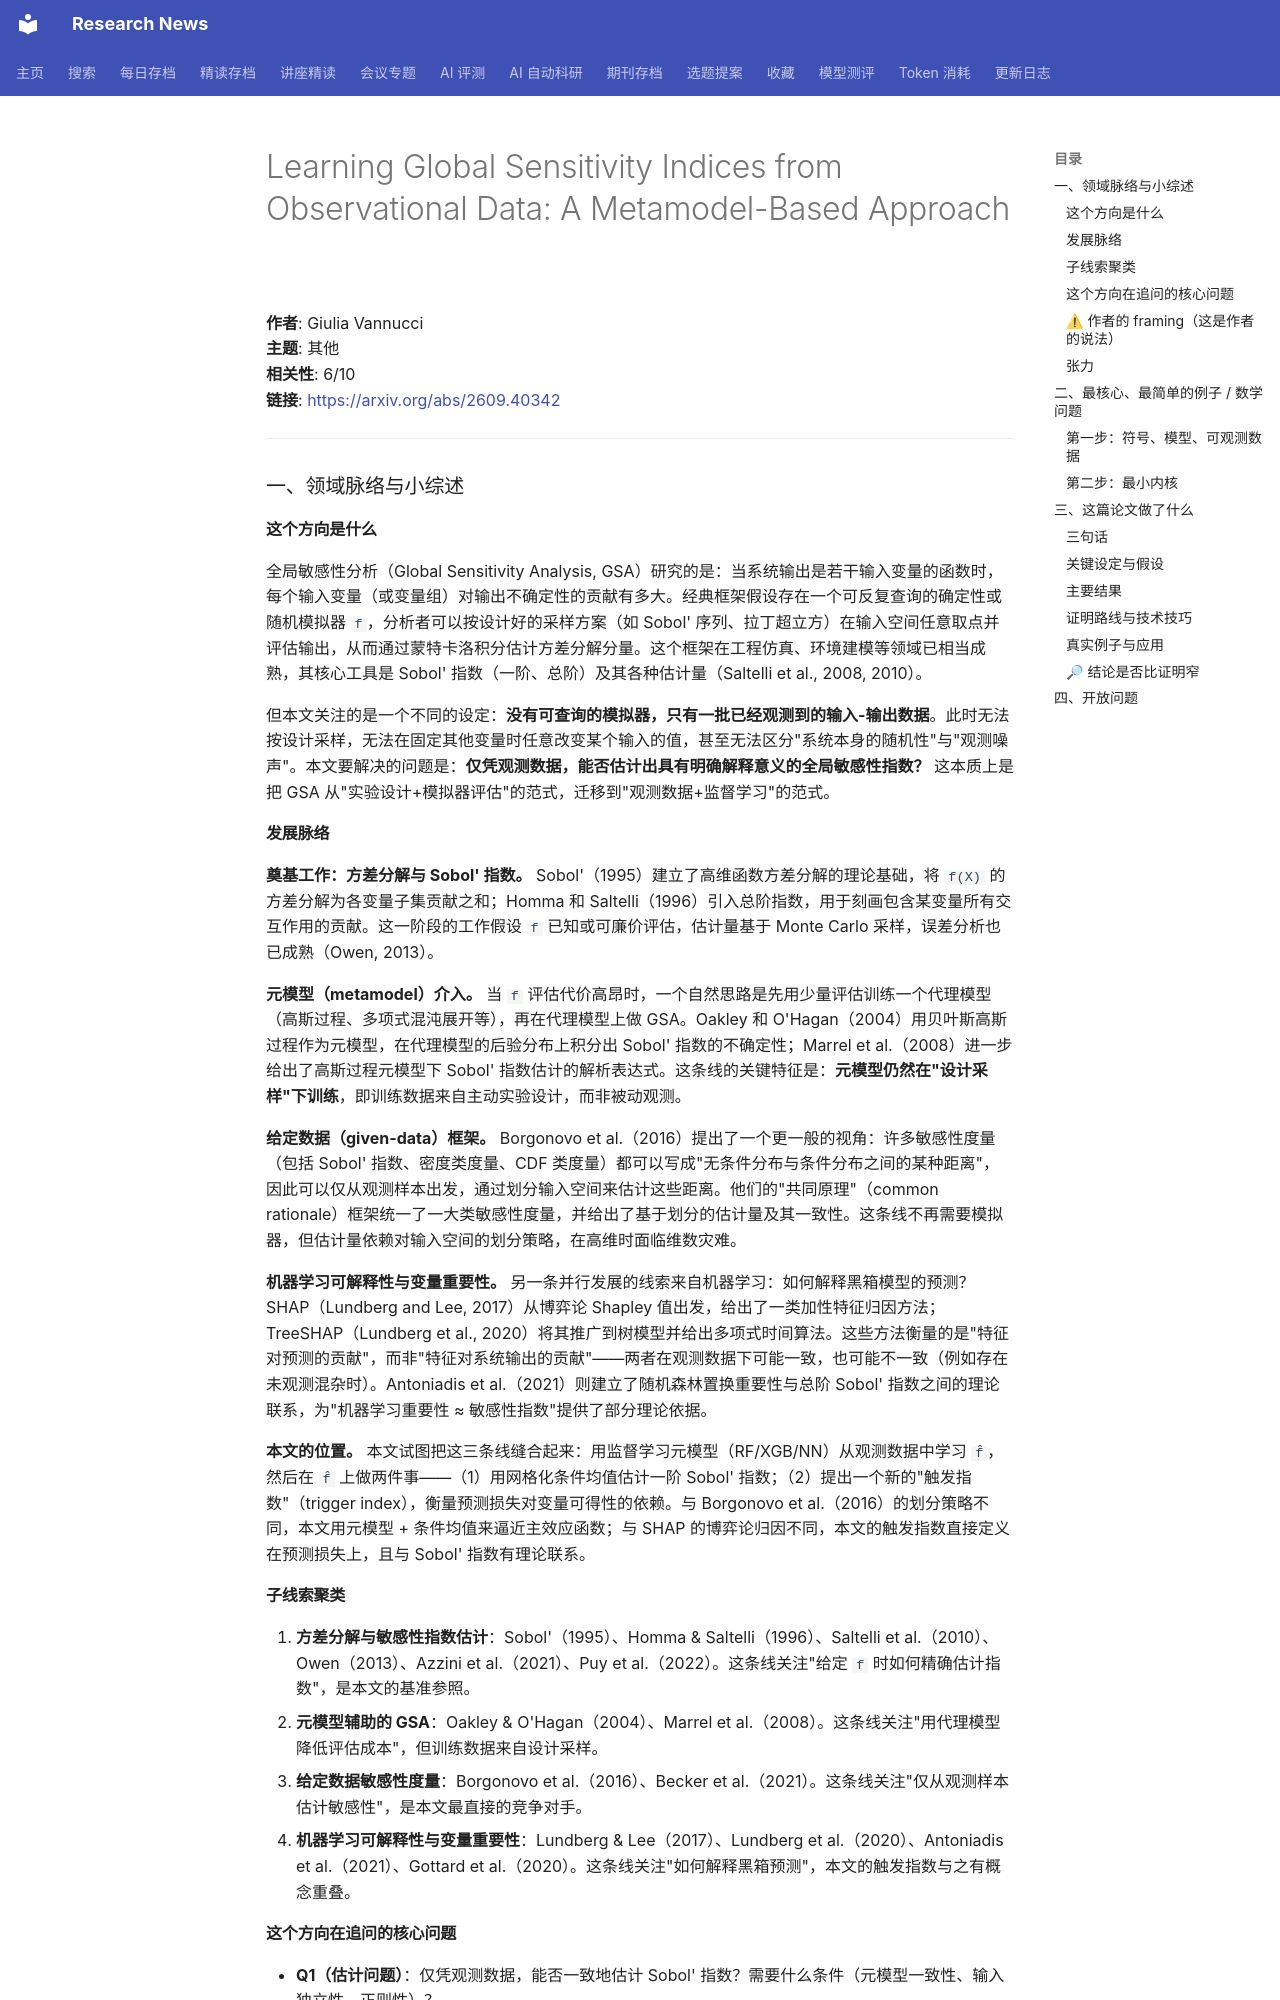

repository: cxy0714/research-news · page: deep_reads/2026-09-30-2609.40342/index.html · generator: mkdocs

# Learning Global Sensitivity Indices from Observational Data: A Metamodel-Based Approach

**作者**: Giulia Vannucci  
**主题**: 其他  
**相关性**: 6/10  
**链接**: <https://arxiv.org/abs/2609.40342>

---

### 一、领域脉络与小综述

#### 这个方向是什么

全局敏感性分析（Global Sensitivity Analysis, GSA）研究的是：当系统输出是若干输入变量的函数时，每个输入变量（或变量组）对输出不确定性的贡献有多大。经典框架假设存在一个可反复查询的确定性或随机模拟器 `f`，分析者可以按设计好的采样方案（如 Sobol' 序列、拉丁超立方）在输入空间任意取点并评估输出，从而通过蒙特卡洛积分估计方差分解分量。这个框架在工程仿真、环境建模等领域已相当成熟，其核心工具是 Sobol' 指数（一阶、总阶）及其各种估计量（Saltelli et al., 2008, 2010）。

但本文关注的是一个不同的设定：**没有可查询的模拟器，只有一批已经观测到的输入-输出数据**。此时无法按设计采样，无法在固定其他变量时任意改变某个输入的值，甚至无法区分"系统本身的随机性"与"观测噪声"。本文要解决的问题是：**仅凭观测数据，能否估计出具有明确解释意义的全局敏感性指数？** 这本质上是把 GSA 从"实验设计+模拟器评估"的范式，迁移到"观测数据+监督学习"的范式。

#### 发展脉络

**奠基工作：方差分解与 Sobol' 指数。** Sobol'（1995）建立了高维函数方差分解的理论基础，将 `f(X)` 的方差分解为各变量子集贡献之和；Homma 和 Saltelli（1996）引入总阶指数，用于刻画包含某变量所有交互作用的贡献。这一阶段的工作假设 `f` 已知或可廉价评估，估计量基于 Monte Carlo 采样，误差分析也已成熟（Owen, 2013）。

**元模型（metamodel）介入。** 当 `f` 评估代价高昂时，一个自然思路是先用少量评估训练一个代理模型（高斯过程、多项式混沌展开等），再在代理模型上做 GSA。Oakley 和 O'Hagan（2004）用贝叶斯高斯过程作为元模型，在代理模型的后验分布上积分出 Sobol' 指数的不确定性；Marrel et al.（2008）进一步给出了高斯过程元模型下 Sobol' 指数估计的解析表达式。这条线的关键特征是：**元模型仍然在"设计采样"下训练**，即训练数据来自主动实验设计，而非被动观测。

**给定数据（given-data）框架。** Borgonovo et al.（2016）提出了一个更一般的视角：许多敏感性度量（包括 Sobol' 指数、密度类度量、CDF 类度量）都可以写成"无条件分布与条件分布之间的某种距离"，因此可以仅从观测样本出发，通过划分输入空间来估计这些距离。他们的"共同原理"（common rationale）框架统一了一大类敏感性度量，并给出了基于划分的估计量及其一致性。这条线不再需要模拟器，但估计量依赖对输入空间的划分策略，在高维时面临维数灾难。

**机器学习可解释性与变量重要性。** 另一条并行发展的线索来自机器学习：如何解释黑箱模型的预测？SHAP（Lundberg and Lee, 2017）从博弈论 Shapley 值出发，给出了一类加性特征归因方法；TreeSHAP（Lundberg et al., 2020）将其推广到树模型并给出多项式时间算法。这些方法衡量的是"特征对预测的贡献"，而非"特征对系统输出的贡献"——两者在观测数据下可能一致，也可能不一致（例如存在未观测混杂时）。Antoniadis et al.（2021）则建立了随机森林置换重要性与总阶 Sobol' 指数之间的理论联系，为"机器学习重要性 ≈ 敏感性指数"提供了部分理论依据。

**本文的位置。** 本文试图把这三条线缝合起来：用监督学习元模型（RF/XGB/NN）从观测数据中学习 `f̂`，然后在 `f̂` 上做两件事——（1）用网格化条件均值估计一阶 Sobol' 指数；（2）提出一个新的"触发指数"（trigger index），衡量预测损失对变量可得性的依赖。与 Borgonovo et al.（2016）的划分策略不同，本文用元模型 + 条件均值来逼近主效应函数；与 SHAP 的博弈论归因不同，本文的触发指数直接定义在预测损失上，且与 Sobol' 指数有理论联系。

#### 子线索聚类

1. **方差分解与敏感性指数估计**：Sobol'（1995）、Homma & Saltelli（1996）、Saltelli et al.（2010）、Owen（2013）、Azzini et al.（2021）、Puy et al.（2022）。这条线关注"给定 `f` 时如何精确估计指数"，是本文的基准参照。
2. **元模型辅助的 GSA**：Oakley & O'Hagan（2004）、Marrel et al.（2008）。这条线关注"用代理模型降低评估成本"，但训练数据来自设计采样。
3. **给定数据敏感性度量**：Borgonovo et al.（2016）、Becker et al.（2021）。这条线关注"仅从观测样本估计敏感性"，是本文最直接的竞争对手。
4. **机器学习可解释性与变量重要性**：Lundberg & Lee（2017）、Lundberg et al.（2020）、Antoniadis et al.（2021）、Gottard et al.（2020）。这条线关注"如何解释黑箱预测"，本文的触发指数与之有概念重叠。
